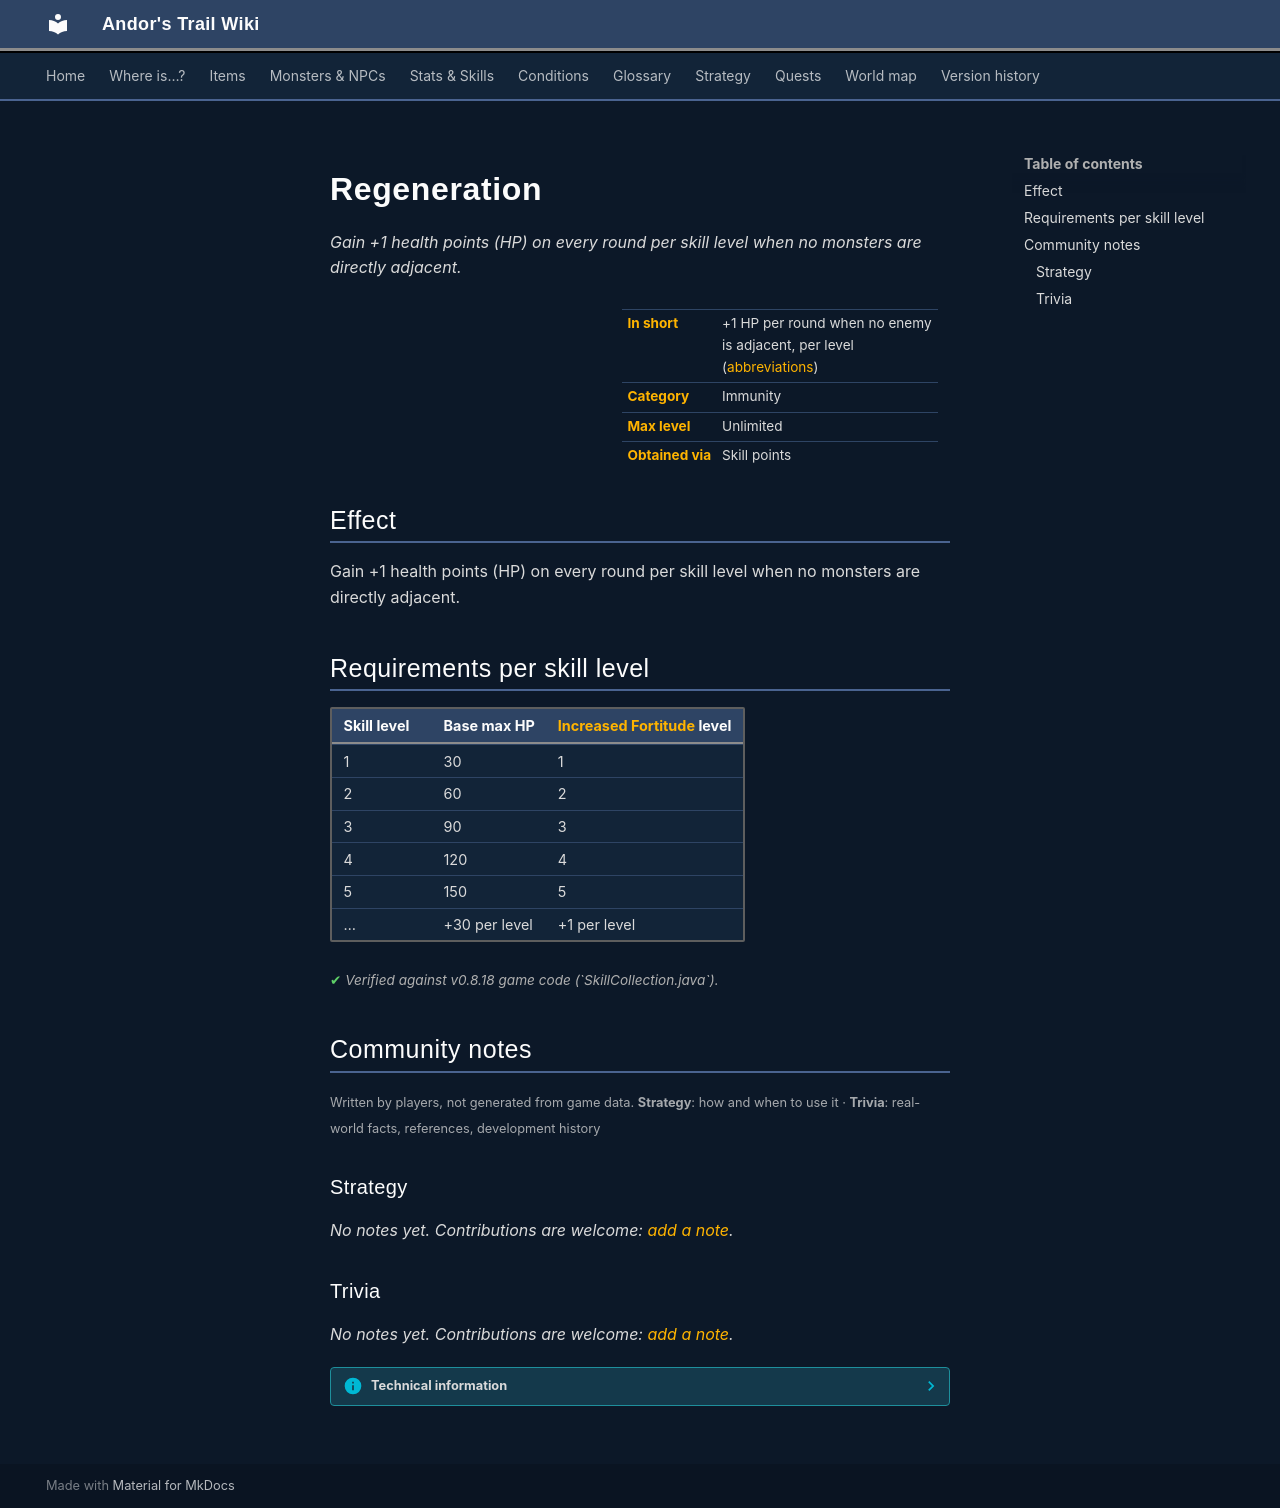

repository: asdfghjkl628/Andor-s-Trail-Wikiiii · page: skills/regeneration/index.html · generator: mkdocs

# Regeneration

*Gain +1 health points (HP) on every round per skill level when no monsters are directly adjacent.*

<div class="infobox" markdown>

| | |
|---|---|
| **In short** | +1 HP per round when no enemy is adjacent, per level ([abbreviations](../glossary.md)) |
| **Category** | Immunity |
| **Max level** | Unlimited |
| **Obtained via** | Skill points |

</div>

## Effect

Gain +1 health points (HP) on every round per skill level when no monsters are directly adjacent.

## Requirements per skill level

| Skill level | Base max HP | [Increased Fortitude](fortitude.md) level |
|---|---|---|
| 1 | 30 | 1 |
| 2 | 60 | 2 |
| 3 | 90 | 3 |
| 4 | 120 | 4 |
| 5 | 150 | 5 |
| … | +30 per level | +1 per level |

<p class="verified">Verified against v0.8.18 game code (`SkillCollection.java`).</p>


## Community notes

<small>Written by players, not generated from game data. **Strategy**: how and when to use it · **Trivia**: real-world facts, references, development history</small>

### Strategy

*No notes yet. Contributions are welcome: [add a note](https://github.com/asdfghjkl628/Andor-s-Trail-Wikiiii/new/main/notes/skills?filename=regeneration.md&value=%23%23%20Strategy%0A%0A%3C%21--%20how%20and%20when%20to%20use%20it%20--%3E%0A%0A%23%23%20Trivia%0A%0A%3C%21--%20real-world%20facts%2C%20references%2C%20development%20history%20--%3E%0A).*

### Trivia

*No notes yet. Contributions are welcome: [add a note](https://github.com/asdfghjkl628/Andor-s-Trail-Wikiiii/new/main/notes/skills?filename=regeneration.md&value=%23%23%20Strategy%0A%0A%3C%21--%20how%20and%20when%20to%20use%20it%20--%3E%0A%0A%23%23%20Trivia%0A%0A%3C%21--%20real-world%20facts%2C%20references%2C%20development%20history%20--%3E%0A).*


??? info "Technical information"

    | | |
    |---|---|
    | Skill ID | `regeneration` |
    | In-game list position | 15 |
    | Level-up type | `alwaysShown` |
    | Category (internal) | `immunity` |
    | String keys | `skill_title_regeneration`, `skill_longdescription_regeneration` |
    | Values in description | `PER_SKILLPOINT_INCREASE_REGENERATION` = 1 |
    | Granting dialogue nodes | – |
    | Source files | `model/ability/SkillCollection.java`, `activity/SkillInfoActivity.java`, `res/values/strings.xml` |
